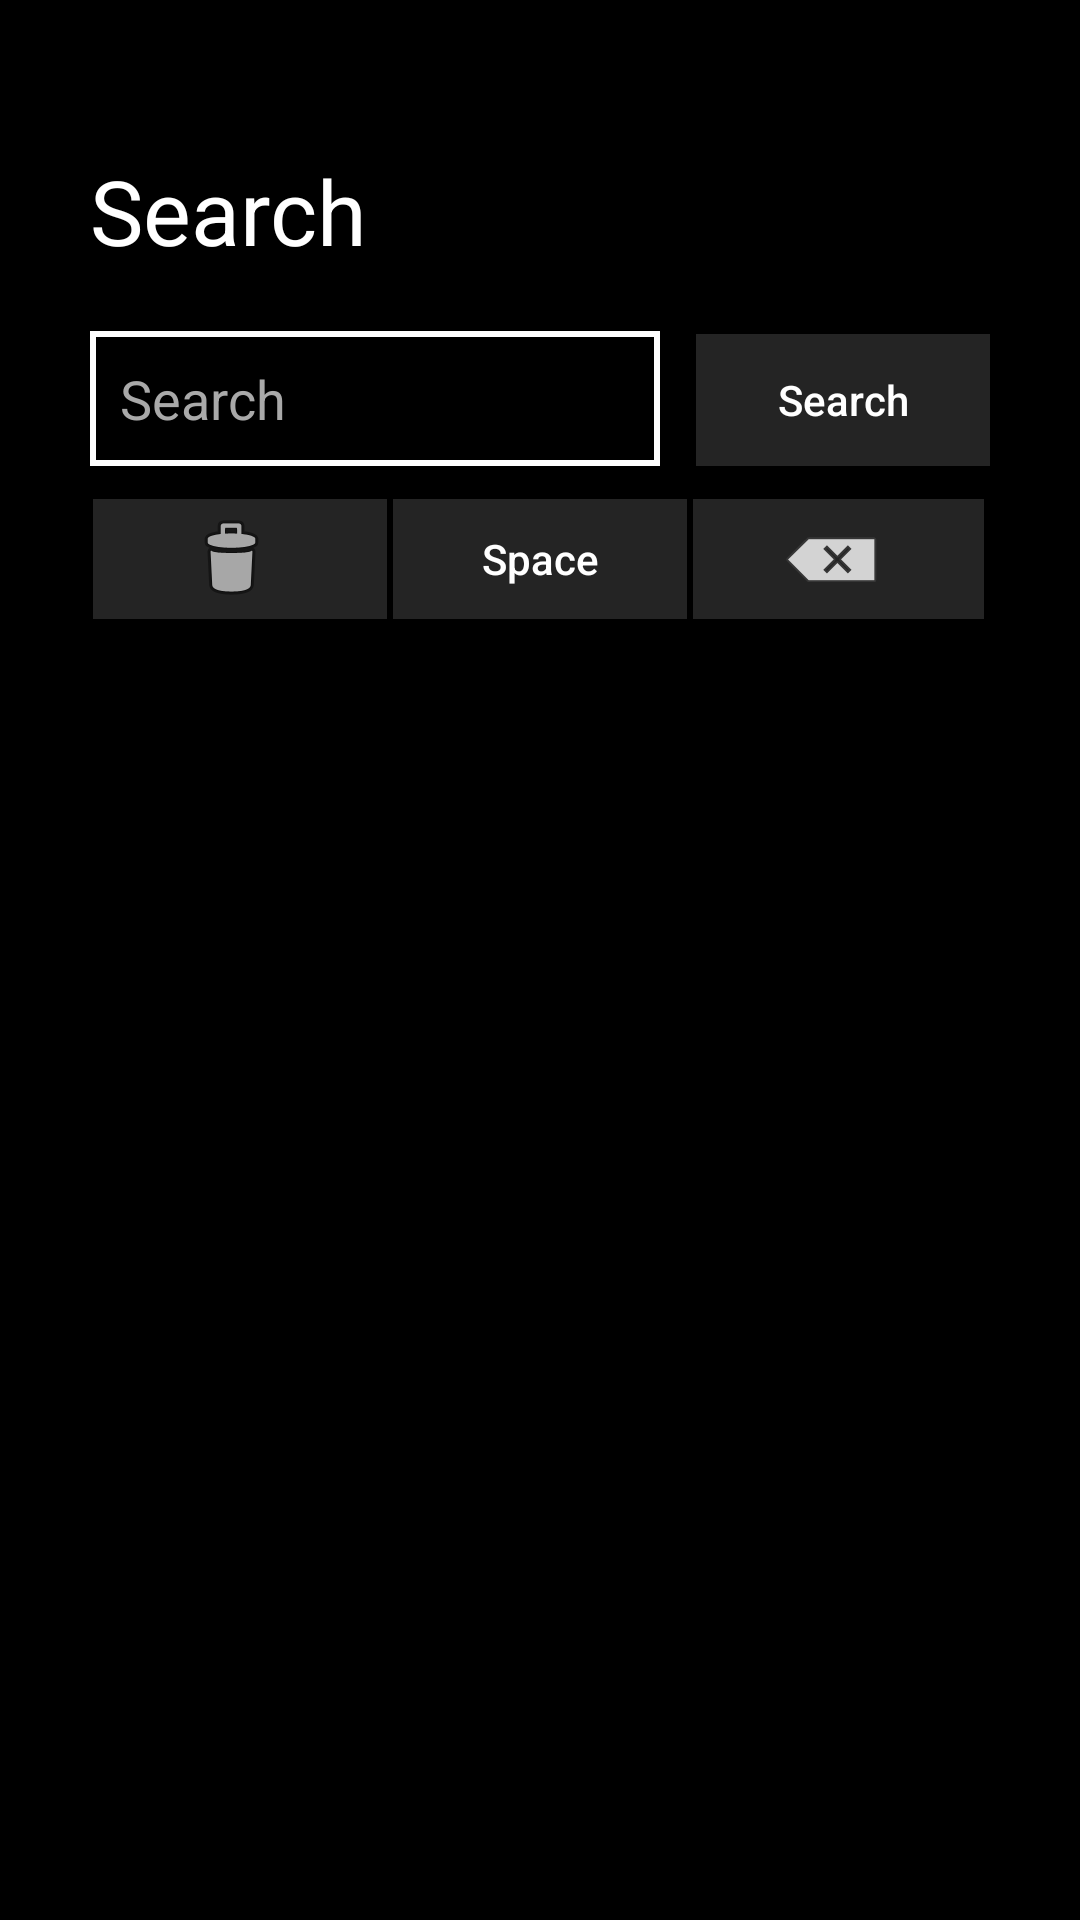

Layout XML and referenced resources for this Android screen:
<!-- AndroidManifest.xml: fallback theme Theme.MaterialComponents.DayNight.NoActionBar -->
<!-- res/layout/activity_cde_search.xml -->
<?xml version="1.0" encoding="utf-8"?>
<RelativeLayout xmlns:android="http://schemas.android.com/apk/res/android"
    android:layout_width="match_parent"
    android:layout_height="match_parent"
    android:background="@color/black"
    android:orientation="vertical">

    <RelativeLayout
        android:id="@+id/linKayboard"
        android:layout_width="300dp"
        android:layout_height="wrap_content"
        android:layout_marginStart="30dp"
        android:layout_marginLeft="30dp"
        android:layout_marginTop="50dp"
        android:orientation="vertical">

        <TextView
            android:id="@+id/tvSearchText"
            android:layout_width="wrap_content"
            android:layout_height="wrap_content"
            android:text="@string/search"
            android:textColor="@color/white"
            android:textSize="30sp" />

        <RelativeLayout
            android:id="@+id/RelSearchLayout"
            android:layout_width="wrap_content"
            android:layout_height="45dp"
            android:layout_below="@+id/tvSearchText"
            android:layout_marginTop="20dp"
            android:background="@drawable/search_drawable">

            <EditText
                android:id="@+id/edtSearchView"
                android:layout_width="180dp"
                android:layout_height="45dp"
                android:layout_marginLeft="10dp"
                android:background="@null"
                android:enabled="false"
                android:cursorVisible="true"
                android:hint="@string/search"
                android:textColor="@color/dark_grey"
                android:textColorHint="@color/dark_grey"
                android:textSize="18sp"/>

        </RelativeLayout>

        <RelativeLayout
            android:layout_width="wrap_content"
            android:layout_height="45dp"
            android:layout_marginStart="10dp"
            android:layout_below="@+id/tvSearchText"
            android:layout_toEndOf="@id/RelSearchLayout"
            android:layout_marginTop="20dp">

            <Button
                android:id="@+id/btnSearch"
                android:layout_width="98dp"
                android:layout_height="wrap_content"
                android:layout_marginLeft="2dp"
                android:layout_marginTop="1dp"
                android:background="@drawable/drawable_button_selector"
                android:focusable="true"
                android:text="Search"
                android:onClick="searchMe"
                android:textAllCaps="false"
                android:textColor="@color/white" />

        </RelativeLayout>

        <android.support.v7.widget.RecyclerView
            android:id="@+id/rvKeyboardKeys"
            android:layout_width="wrap_content"
            android:layout_height="wrap_content"
            android:layout_below="@+id/RelSearchLayout"
            android:layout_marginTop="10dp" />

        <Button
            android:id="@+id/btnDelete"
            android:layout_width="98dp"
            android:layout_height="40dp"
            android:layout_below="@+id/rvKeyboardKeys"
            android:layout_marginLeft="1dp"
            android:layout_marginTop="1dp"
            android:background="@drawable/drawable_button_selector"
            android:drawableStart="@android:drawable/ic_menu_delete"
            android:focusable="true"
            android:paddingLeft="30dip" />

        <Button
            android:id="@+id/btnSpace"
            android:layout_width="98dp"
            android:layout_height="40dp"
            android:layout_below="@+id/rvKeyboardKeys"
            android:layout_marginLeft="2dp"
            android:layout_marginTop="1dp"
            android:layout_toRightOf="@+id/btnDelete"
            android:background="@drawable/drawable_button_selector"
            android:focusable="true"
            android:text="Space"
            android:textAllCaps="false"
            android:textColor="@color/white" />

        <Button
            android:id="@+id/btnClear"
            android:layout_width="97dp"
            android:layout_height="40dp"
            android:layout_below="@+id/rvKeyboardKeys"
            android:layout_marginLeft="2dp"
            android:layout_marginTop="1dp"
            android:layout_toRightOf="@+id/btnSpace"
            android:background="@drawable/drawable_button_selector"
            android:drawableStart="@android:drawable/ic_input_delete"
            android:focusable="true"
            android:paddingLeft="30dip" />


    </RelativeLayout>

    <RelativeLayout
        android:layout_width="match_parent"
        android:layout_height="match_parent"
        android:layout_marginLeft="10dp"
        android:layout_marginTop="95dp"
        android:layout_marginBottom="10dp"
        android:layout_toRightOf="@+id/linKayboard"
        android:visibility="visible">

        <ScrollView
            android:layout_width="match_parent"
            android:layout_height="match_parent"
            android:scrollbars="none"
            android:fillViewport="true">

            <RelativeLayout
                android:layout_width="match_parent"
                android:layout_height="match_parent">

                <android.support.v7.widget.RecyclerView
                    android:id="@+id/rvSearchResult"
                    android:layout_width="match_parent"
                    android:layout_height="wrap_content"
                    android:fadingEdgeLength="20dp"
                    android:fillViewport="false"
                    android:requiresFadingEdge="vertical" />

                <TextView
                    android:id="@+id/tvSerachMessage"
                    android:layout_width="wrap_content"
                    android:layout_height="wrap_content"
                    android:layout_centerInParent="true"
                    android:text="@string/seach_content"
                    android:textColor="@color/white"
                    android:textSize="18sp"
                    android:visibility="gone" />

                <ProgressBar
                    android:id="@+id/progressBar_cyclic"
                    android:layout_width="wrap_content"
                    android:layout_height="wrap_content"
                    android:layout_centerHorizontal="true"
                    android:layout_centerVertical="true"
                    android:minWidth="50dp"
                    android:minHeight="50dp"
                    android:visibility="invisible" />

            </RelativeLayout>


        </ScrollView>


    </RelativeLayout>


</RelativeLayout>
<!-- resources referenced by this layout -->
<resources>
  <color name="black">#000000</color>
  <color name="dark_grey">#A9A9A9</color>
  <color name="white">#ffffff</color>
  <!-- drawable drawable_button_selector (drawable) -->
  <?xml version="1.0" encoding="utf-8"?>
  <selector xmlns:android="http://schemas.android.com/apk/res/android">
  
      <item android:state_focused="true"
          android:drawable="@drawable/button_focused"/>
  
      <item android:state_focused="false"
          android:drawable="@drawable/button_no_focused"/>
  
  </selector>
  <!-- drawable search_drawable (drawable) -->
  <?xml version="1.0" encoding="utf-8"?>
  <shape xmlns:android="http://schemas.android.com/apk/res/android">
  
      <stroke android:color="@color/white" android:width="2dp"/>
      <solid android:color="@color/black"/>
  
  </shape>
  <string name="seach_content">Search for shows , movies &amp; sports</string>
  <string name="search">Search</string>
  <!-- drawable button_focused (drawable) -->
  <?xml version="1.0" encoding="utf-8"?>
  <shape xmlns:android="http://schemas.android.com/apk/res/android">
  
      <stroke
          android:width="0.5dp"
          android:color="#ffffff" />
  
      <solid android:color="#242424"/>
  
  </shape>
  <!-- drawable button_no_focused (drawable) -->
  <?xml version="1.0" encoding="utf-8"?>
  <shape xmlns:android="http://schemas.android.com/apk/res/android">
  
      <solid android:color="#242424"/>
  
  </shape>
</resources>
